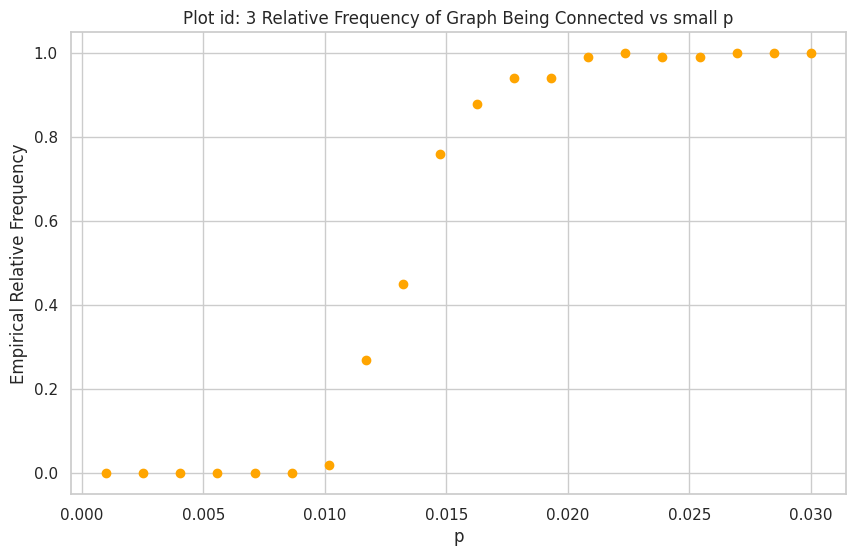

Generate this figure with matplotlib:
# %%
import warnings
warnings.filterwarnings('ignore')

import numpy as np
import seaborn as sns
import networkx as nx
import matplotlib.pyplot as plt
from tqdm.autonotebook import tqdm

import seaborn as sns
sns.set(style="whitegrid")

def frequencies(N, ps, num_trials):
    frequencies = []

    for p in ps:
        connected_count = 0
        for _ in tqdm(range(num_trials)):
            G = nx.fast_gnp_random_graph(N, p)
            if nx.is_connected(G):
                connected_count += 1
        
        frequencies.append(connected_count / num_trials)

    plt.figure(figsize=(10, 6))
    plt.scatter(ps, frequencies, c = 'orange')
    plt.xlabel('p')
    plt.ylabel('Empirical Relative Frequency')
    plt.title('Plot id: 1 Relative Frequency of Graph Being Connected vs p')
    plt.grid(True)
    plt.savefig('plot-id-1-empirical-relative-frequency.png')
    # plt.show()

def size(N, ps, num_trials):
    avg_largest_cc_size = []

    for p in ps:
        connected_count = 0
        largest_cc_sizes = []
        for _ in tqdm(range(num_trials)):
            G = nx.fast_gnp_random_graph(N, p)
            if nx.is_connected(G):
                connected_count += 1
            largest_cc = max(nx.connected_components(G), key=len)
            largest_cc_sizes.append(len(largest_cc))
        
        avg_largest_cc_size.append(np.mean(largest_cc_sizes))

    plt.figure(figsize=(10, 6))
    plt.scatter(ps, avg_largest_cc_size, c = 'green')
    plt.xlabel('p')
    plt.ylabel('Empirical Average Size of Largest Connected Component')
    plt.title('Plot id: 2 Average Size of Largest Connected Component vs p')
    plt.grid(True)
    plt.savefig('plot-id-2-empirical-average-size.png')
    # plt.show()


# %%
def frequencies_small(N, ps, num_trials):
    frequencies = []

    for p in ps:
        connected_count = 0
        for _ in tqdm(range(num_trials)):
            G = nx.fast_gnp_random_graph(N, p)
            if nx.is_connected(G):
                connected_count += 1
        
        frequencies.append(connected_count / num_trials)

    plt.figure(figsize=(10, 6))
    plt.scatter(ps, frequencies, c = 'orange')
    plt.xlabel('p')
    plt.ylabel('Empirical Relative Frequency')
    plt.title('Plot id: 3 Relative Frequency of Graph Being Connected vs small p')
    plt.grid(True)
    plt.savefig('plot-id-3-empirical-relative-frequency-small.png')
    # plt.show()

def size_small(N, ps, num_trials):
    avg_largest_cc_size = []

    for p in ps:
        connected_count = 0
        largest_cc_sizes = []
        for _ in tqdm(range(num_trials)):
            G = nx.fast_gnp_random_graph(N, p)
            if nx.is_connected(G):
                connected_count += 1
            largest_cc = max(nx.connected_components(G), key=len)
            largest_cc_sizes.append(len(largest_cc))
        
        avg_largest_cc_size.append(np.mean(largest_cc_sizes))

    plt.figure(figsize=(10, 6))
    plt.scatter(ps, avg_largest_cc_size, c = 'green')
    plt.xlabel('p')
    plt.ylabel('Empirical Average Size of Largest Connected Component')
    plt.title('Plot id: 4 Average Size of Largest Connected Component vs small p')
    plt.grid(True)
    plt.savefig('plot-id-4-empirical-average-size-small.png')
    # plt.show()

############################################

N = 500
num_trials = 50

# ps1 = np.linspace(0.001, 0.03, 20)
# ps2 = np.linspace(0.025, 1, 10)
# ps = np.concatenate((ps1, ps2))

# frequencies(N, ps, num_trials)

# # %%
# ps1 = np.linspace(0.001, 0.015, 20)
# ps2 = np.linspace(0.01, 1, 10)
# ps = np.concatenate((ps1, ps2))

# size(N, ps, num_trials)

# %%
ps = np.linspace(0.001, 0.03, 20)

frequencies_small(N, ps, num_trials=100)

# ps = np.linspace(0.001, 0.015, 20)

# size_small(N, ps, num_trials)


# %%
